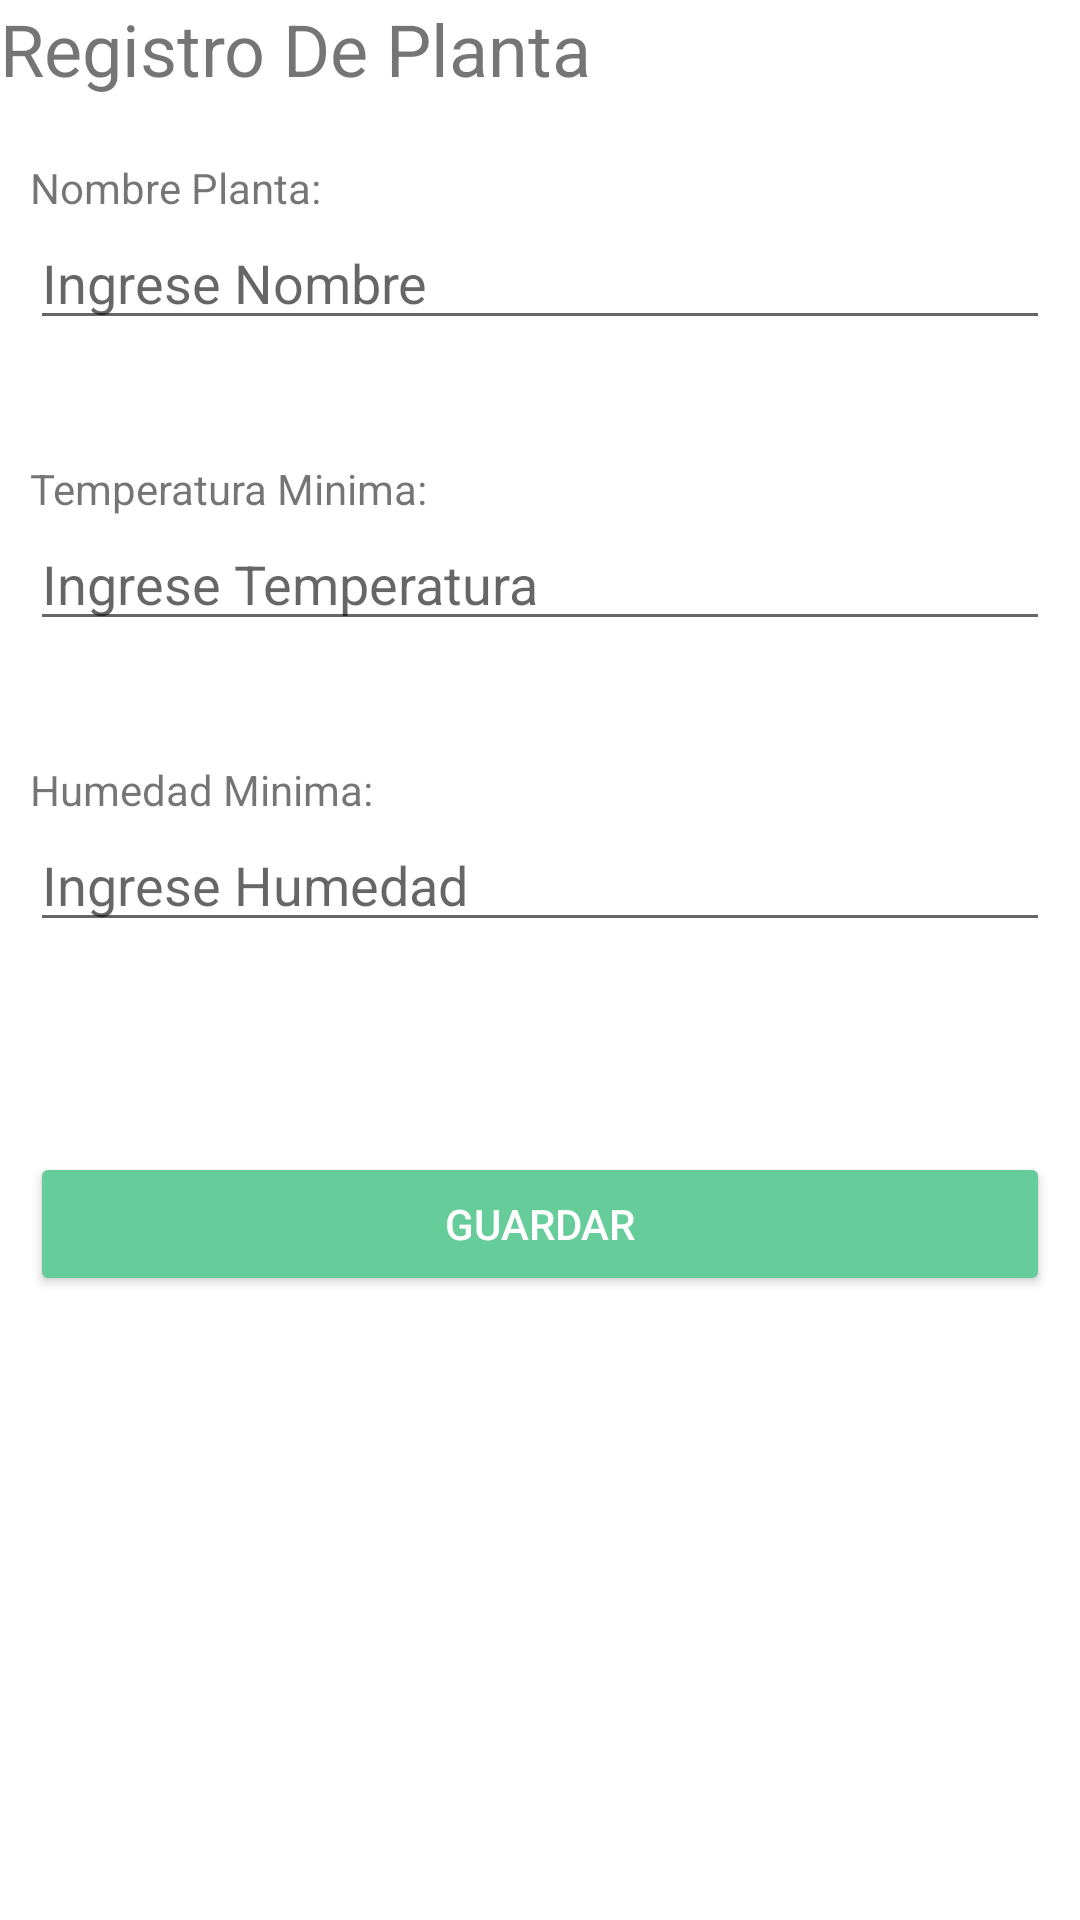

The Android layout XML behind this screen, and the referenced resources:
<!-- AndroidManifest.xml: application theme Theme.PIS_ADAS -->
<!-- res/layout/activity_ingreso_planta.xml -->
<?xml version="1.0" encoding="utf-8"?>
<LinearLayout xmlns:android="http://schemas.android.com/apk/res/android"
    xmlns:app="http://schemas.android.com/apk/res-auto"
    xmlns:tools="http://schemas.android.com/tools"
    android:layout_width="match_parent"
    android:layout_height="match_parent"
    android:orientation="vertical"
    tools:context=".IngresoPlantaActivity">

    <TextView
        android:id="@+id/textView3"
        android:layout_width="match_parent"
        android:layout_height="53dp"
        android:text="Registro De Planta"
        android:textSize="24sp" />

    <TextView
        android:layout_width="wrap_content"
        android:layout_height="wrap_content"
        android:layout_marginLeft="10dp"
        android:layout_marginRight="10dp"
        android:text="Nombre Planta:" />

    <EditText
        android:id="@+id/nom_planta"
        android:layout_width="match_parent"
        android:layout_height="wrap_content"
        android:layout_marginLeft="10dp"
        android:layout_marginRight="10dp"
        android:layout_marginBottom="40dp"
        android:ems="10"
        android:hint="Ingrese Nombre"
        android:inputType="textPersonName"
        tools:ignore="TouchTargetSizeCheck" />

    <TextView
        android:id="@+id/textView5"
        android:layout_width="match_parent"
        android:layout_height="wrap_content"
        android:layout_marginLeft="10dp"
        android:layout_marginRight="10dp"
        android:text="Temperatura Minima:" />

    <EditText
        android:id="@+id/tem_minima"
        android:layout_width="match_parent"
        android:layout_height="wrap_content"
        android:layout_marginLeft="10dp"
        android:layout_marginRight="10dp"
        android:layout_marginBottom="40dp"
        android:ems="10"
        android:hint="Ingrese Temperatura"
        android:inputType="textPersonName"
        tools:ignore="TouchTargetSizeCheck" />

    <TextView
        android:id="@+id/textView6"
        android:layout_width="match_parent"
        android:layout_height="wrap_content"
        android:layout_marginLeft="10dp"
        android:layout_marginRight="10dp"
        android:text="Humedad Minima:" />

    <EditText
        android:id="@+id/hum_minima"
        android:layout_width="match_parent"
        android:layout_height="wrap_content"
        android:layout_marginLeft="10dp"
        android:layout_marginRight="10dp"
        android:layout_marginBottom="40dp"
        android:ems="10"
        android:hint="Ingrese Humedad"
        android:inputType="textPersonName"
        tools:ignore="TouchTargetSizeCheck" />

    <Button
        android:id="@+id/botonGuardar"
        android:layout_width="match_parent"
        android:layout_height="wrap_content"
        android:layout_marginLeft="10dp"
        android:layout_marginTop="30dp"
        android:layout_marginRight="10dp"
        android:onClick="registrado"
        android:text="GUARDAR"
        android:textAllCaps="true"
        android:textColor="#FFFFFF"
        app:backgroundTint="#66CC99" />

</LinearLayout>
<!-- resources referenced by this layout -->
<resources>
  <style name="Theme.PIS_ADAS" parent="Theme.MaterialComponents.DayNight.NoActionBar">
          
          <item name="colorPrimary">@color/purple_500</item>
          <item name="colorPrimaryVariant">@color/purple_700</item>
          <item name="colorOnPrimary">@color/white</item>
          
          <item name="colorSecondary">@color/teal_200</item>
          <item name="colorSecondaryVariant">@color/teal_700</item>
          <item name="colorOnSecondary">@color/black</item>
          
          <item name="android:statusBarColor" tools:targetApi="l">?attr/colorPrimaryVariant</item>
          
      </style>
  <color name="purple_500">#FF6200EE</color>
  <color name="purple_700">#FF3700B3</color>
  <color name="white">#FFFFFFFF</color>
  <color name="teal_200">#FF03DAC5</color>
  <color name="teal_700">#FF018786</color>
  <color name="black">#FF000000</color>
</resources>
